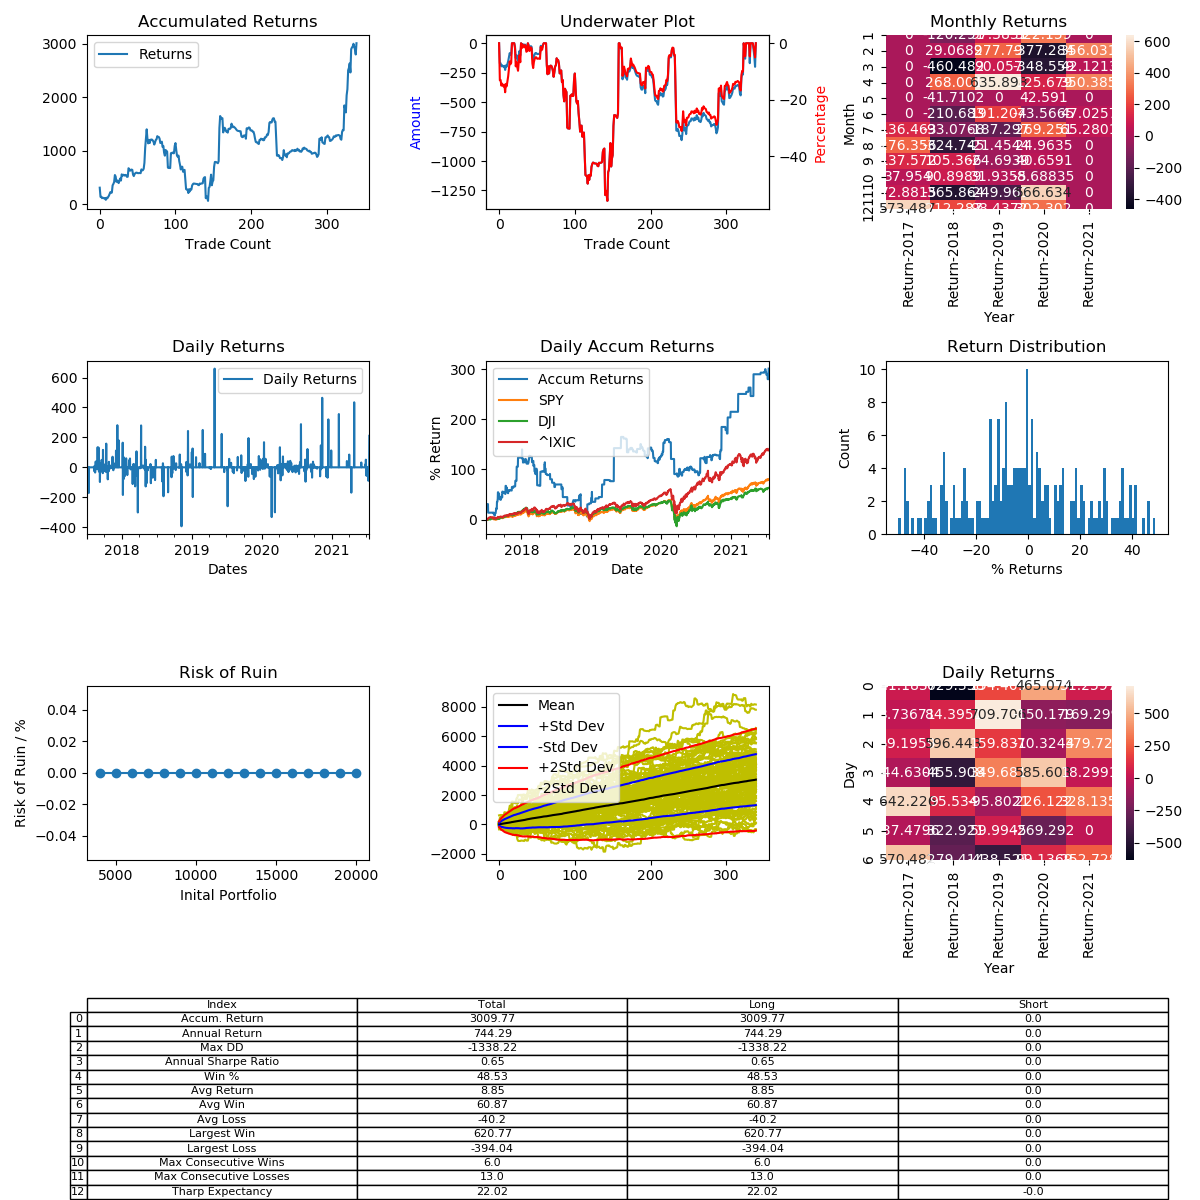

Data behind this chart, as committed beside it:
, Entry Time, Exit Time, Symbol, Direction, Entry, Exit
0, 2017-07-02 09:40:00, 2017-07-09 01:00:00, LTCUSD, LONG, 39.23, 51.31
1, 2017-07-12 17:00:00, 2017-07-31 07:40:00, LTCUSD, LONG, 47.59, 39.43
2, 2017-08-07 19:00:00, 2017-08-08 10:20:00, LTCUSD, LONG, 45.87, 45.94
3, 2017-08-10 09:40:00, 2017-08-11 02:00:00, LTCUSD, LONG, 48.1, 46.83
4, 2017-08-11 20:40:00, 2017-08-12 04:20:00, LTCUSD, LONG, 46.88, 47.33
5, 2017-08-12 14:40:00, 2017-08-12 16:00:00, LTCUSD, LONG, 47.74, 47.29
6, 2017-08-13 15:00:00, 2017-08-13 17:00:00, LTCUSD, LONG, 45.5, 45.31
7, 2017-08-13 20:40:00, 2017-08-14 06:00:00, LTCUSD, LONG, 45.37, 45.75
8, 2017-08-14 22:20:00, 2017-08-15 04:00:00, LTCUSD, LONG, 45.5, 43.91
9, 2017-08-17 09:00:00, 2017-08-18 14:40:00, LTCUSD, LONG, 44.07, 45.78
10, 2017-08-19 08:20:00, 2017-08-19 11:20:00, LTCUSD, LONG, 44.5, 44.0
11, 2017-08-19 20:20:00, 2017-08-21 03:00:00, LTCUSD, LONG, 44.67, 45.73
12, 2017-08-21 08:00:00, 2017-08-21 17:40:00, LTCUSD, LONG, 45.65, 46.68
13, 2017-08-22 10:00:00, 2017-08-23 19:00:00, LTCUSD, LONG, 46.16, 47.65
14, 2017-08-23 20:00:00, 2017-08-24 06:40:00, LTCUSD, LONG, 49.96, 51.79
15, 2017-08-25 01:20:00, 2017-08-25 04:20:00, LTCUSD, LONG, 51.1, 50.43
16, 2017-08-26 09:40:00, 2017-08-26 16:40:00, LTCUSD, LONG, 50.79, 51.13
17, 2017-08-27 07:40:00, 2017-08-30 09:40:00, LTCUSD, LONG, 55.09, 62.49
18, 2017-08-30 23:00:00, 2017-08-31 09:20:00, LTCUSD, LONG, 63.9, 65.59
19, 2017-09-01 03:40:00, 2017-09-01 08:40:00, LTCUSD, LONG, 74.1, 76.67
20, 2017-09-01 12:40:00, 2017-09-01 22:00:00, LTCUSD, LONG, 77.85, 88.1
21, 2017-09-03 09:40:00, 2017-09-07 07:40:00, LTCUSD, LONG, 80.07, 77.8
22, 2017-09-08 09:20:00, 2017-09-09 06:40:00, LTCUSD, LONG, 81.76, 73.75
23, 2017-09-10 15:20:00, 2017-09-12 14:00:00, LTCUSD, LONG, 67.37, 69.01
24, 2017-09-12 21:40:00, 2017-09-13 00:00:00, LTCUSD, LONG, 67.68, 65.77
25, 2017-09-14 06:00:00, 2017-09-14 09:40:00, LTCUSD, LONG, 60.22, 59.0
26, 2017-09-17 04:40:00, 2017-09-20 02:40:00, LTCUSD, LONG, 50.11, 52.6
27, 2017-09-22 08:40:00, 2017-09-24 00:40:00, LTCUSD, LONG, 47.38, 49.08
28, 2017-09-24 03:40:00, 2017-09-24 10:20:00, LTCUSD, LONG, 49.47, 47.54
29, 2017-09-25 01:40:00, 2017-09-26 14:40:00, LTCUSD, LONG, 47.74, 53.3
30, 2017-09-28 02:20:00, 2017-09-28 15:00:00, LTCUSD, LONG, 55.99, 54.45
31, 2017-09-28 20:20:00, 2017-09-30 17:00:00, LTCUSD, LONG, 54.2, 55.33
32, 2017-10-01 13:40:00, 2017-10-02 20:20:00, LTCUSD, LONG, 53.76, 53.36
33, 2017-10-03 15:40:00, 2017-10-04 13:00:00, LTCUSD, LONG, 52.0, 51.55
34, 2017-10-06 03:00:00, 2017-10-06 19:00:00, LTCUSD, LONG, 51.57, 52.2
35, 2017-10-06 20:00:00, 2017-10-07 09:00:00, LTCUSD, LONG, 52.18, 51.86
36, 2017-10-09 04:40:00, 2017-10-10 14:20:00, LTCUSD, LONG, 52.32, 50.73
37, 2017-10-10 18:40:00, 2017-10-11 21:00:00, LTCUSD, LONG, 50.58, 50.75
38, 2017-10-12 00:20:00, 2017-10-13 14:40:00, LTCUSD, LONG, 50.83, 58.88
39, 2017-10-14 15:20:00, 2017-10-15 11:40:00, LTCUSD, LONG, 63.86, 62.88
40, 2017-10-15 14:20:00, 2017-10-15 17:00:00, LTCUSD, LONG, 64.54, 62.56
41, 2017-10-17 22:40:00, 2017-10-19 06:00:00, LTCUSD, LONG, 59.12, 59.47
42, 2017-10-19 07:20:00, 2017-10-19 12:00:00, LTCUSD, LONG, 59.12, 60.03
43, 2017-10-19 13:00:00, 2017-10-19 20:40:00, LTCUSD, LONG, 60.21, 59.8
44, 2017-10-20 00:00:00, 2017-10-23 07:40:00, LTCUSD, LONG, 59.86, 54.54
45, 2017-10-24 23:00:00, 2017-10-25 05:40:00, LTCUSD, LONG, 56.19, 54.71
46, 2017-10-25 11:20:00, 2017-10-26 13:40:00, LTCUSD, LONG, 54.47, 56.47
47, 2017-10-28 01:00:00, 2017-10-30 04:20:00, LTCUSD, LONG, 55.85, 56.77
48, 2017-10-30 23:20:00, 2017-10-31 05:20:00, LTCUSD, LONG, 56.05, 56.63
49, 2017-11-01 01:20:00, 2017-11-01 01:40:00, LTCUSD, LONG, 55.3, 55.29
50, 2017-11-02 04:00:00, 2017-11-02 08:00:00, LTCUSD, LONG, 52.44, 52.05
51, 2017-11-03 18:20:00, 2017-11-04 09:40:00, LTCUSD, LONG, 55.07, 55.0
52, 2017-11-04 19:00:00, 2017-11-06 13:20:00, LTCUSD, LONG, 55.39, 55.49
53, 2017-11-07 03:00:00, 2017-11-07 04:00:00, LTCUSD, LONG, 55.36, 55.43
54, 2017-11-10 01:40:00, 2017-11-10 09:40:00, LTCUSD, LONG, 65.25, 65.01
55, 2017-11-13 08:00:00, 2017-11-16 05:40:00, LTCUSD, LONG, 59.59, 63.81
56, 2017-11-17 16:20:00, 2017-11-18 03:40:00, LTCUSD, LONG, 67.68, 66.36
57, 2017-11-18 17:20:00, 2017-11-18 19:40:00, LTCUSD, LONG, 67.76, 68.12
58, 2017-11-21 23:40:00, 2017-11-22 22:20:00, LTCUSD, LONG, 70.0, 71.79
59, 2017-12-01 14:40:00, 2017-12-05 03:20:00, LTCUSD, LONG, 92.66, 103
... 280 more rows
